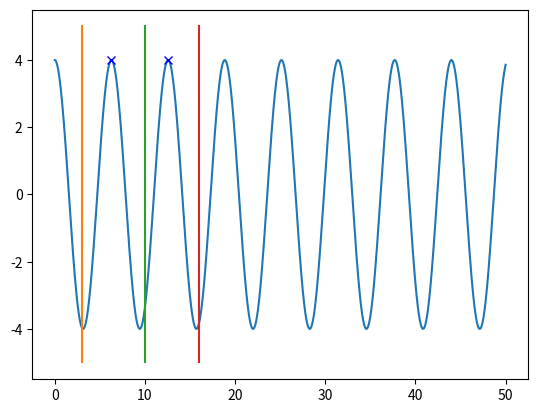

Python code for this plot:
# -*- coding: utf-8 -*-
"""
Created on Mon May 30 16:52:04 2022

@author: draki
"""

import matplotlib.pyplot as plt
import numpy as np

dt = 0.001

t = np.arange(0, 50+dt,dt)
k = 1
m = 1

#v = np.zeros(t.size)
#x = np.zeros(t.size)

v1 = np.zeros(t.size)
x1 = np.zeros(t.size)

f = np.zeros(t.size)
#x[0] = 4
#v[0] = 0
x1[0] = 4
v1[0] = 0

#for i in range(t.size-1):
#    f[i] =  -k * x[i]
#    a = f[i]/m
#    v[i+1] = v[i] + a*dt
#    x[i+1] = x[i] + v[i]*dt


#fig1, ax = plt.subplots(1, 2, figsize=(13,6), layout="constrained")

#ax[0].plot(t,x)

for i in range(t.size-1):
    f[i] =  -k * x1[i]
    a = f[i]/m
    v1[i+1] = v1[i] + a*dt
    x1[i+1] = x1[i] + v1[i+1]*dt
    

plt.plot(t,x1)
#ax[1].plot(t,x1)

firstdivision = x1[3000:10000]
seconddivision = x1[11000:16000]

print(np.amax(firstdivision))
print(np.amax(seconddivision))

index1, = np.where(x1 == np.amax(firstdivision))
index2, = np.where(x1 == np.amax(seconddivision))
print(index1)
print(index2)
plt.plot(t[index1], np.amax(firstdivision), "bx")
plt.plot(t[index2], np.amax(seconddivision), "bx")

print("tempo entre cristas ->", t[index2]-t[index1])

xtest1 = [3,3]
ytest1 = [-5,5]

xtest2 = [10,10]
ytest2 = [-5,5]

xtest3 = [16,16]
ytest3 = [-5,5]
plt.plot(xtest1,ytest1)
plt.plot(xtest2,ytest2)
plt.plot(xtest3,ytest3)
